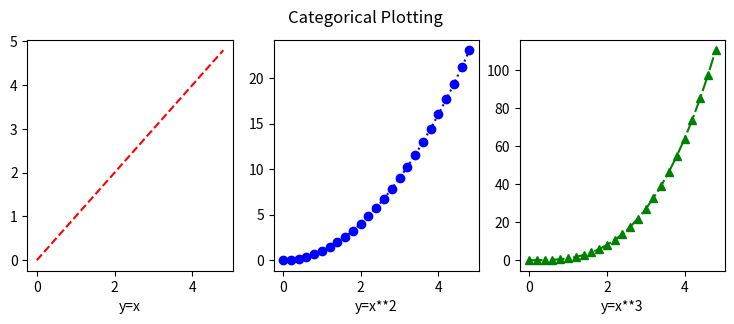

The script that saved this image:
# numpy 활용 그래프

import matplotlib.pyplot as plt
import numpy as np


'''
# 동일 공간에 그리기
#  range : 연속 정수값 발생 , arange : 연속 실수값 발생
t = np.arange(0.0 , 5.0, 0.2) # 실수 연속 구간 생성
plt.plot(t, t, 'r--', t, t**2, 'b^:', t, t**3, 'go-')
'''
t = np.arange(0.0 , 5.0, 0.2)

# 분리된 공간에 그리기
# x축에 각각의 그래프 제목 표시(t, t**2, t**3)
plt.figure(figsize=(9,3))
plt.subplot(1,3,1) # 1행 3열의 첫번째
plt.plot(t, t, 'r--')
plt.xlabel('y=x')
# plt.title('t')

plt.subplot(1,3,2)
plt.plot(t, t**2, 'bo:')
# plt.title('t**2')
plt.xlabel('y=x**2')

plt.subplot(1,3,3)
plt.plot(t, t**3, 'g^-.')
# plt.title('t**3')
plt.xlabel('y=x**3')

plt.suptitle('Categorical Plotting')

plt.show()